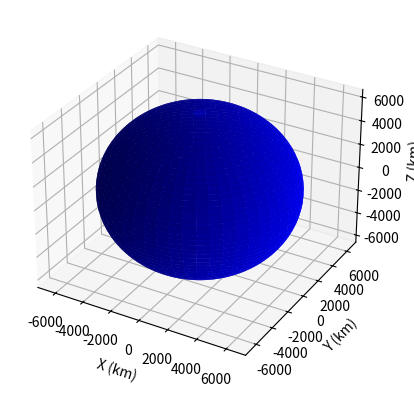

The matplotlib source for this figure:
import matplotlib.pyplot as plt
from mpl_toolkits.mplot3d import Axes3D
import numpy as np

def create_earth(radius=6371, center=(0, 0, 0), transparency=0.5):
    """
    Create a 3D graph with a perfect sphere representing the Earth at its center.

    Parameters:
    - radius (float): Radius of the Earth in kilometers (default: 6371).
    - center (tuple): Center coordinates of the Earth in 3D space (default: (0, 0, 0)).
    - transparency (float): Transparency level of the Earth (0-1), where 0 is fully transparent and 1 is opaque (default: 0.5).

    Returns:
    - fig (matplotlib.figure.Figure): The Matplotlib figure containing the 3D graph with the Earth.
    - ax (mpl_toolkits.mplot3d.Axes3D): The Axes3D object representing the 3D plot.
    """

    # Create figure and 3D axis
    fig = plt.figure()
    ax = fig.add_subplot(111, projection='3d')

    # Generate evenly spaced latitude and longitude points
    u = np.linspace(0, 2 * np.pi, 100)
    v = np.linspace(0, np.pi, 50)
    u, v = np.meshgrid(u, v)

    # Convert spherical coordinates to Cartesian coordinates
    x = center[0] + radius * np.sin(v) * np.cos(u)
    y = center[1] + radius * np.sin(v) * np.sin(u)
    z = center[2] + radius * np.cos(v)

    # Plot Earth as a perfect sphere
    ax.plot_surface(x, y, z, color='b', alpha=transparency)

    # Set axis labels
    ax.set_xlabel('X (km)')
    ax.set_ylabel('Y (km)')
    ax.set_zlabel('Z (km)')

    ax.autoscale(enable=True, axis='both', tight=None)

    return fig, ax


def plot_orbit_ellipse(ax, inclination, raan, arg_perigee, semi_major_axis, eccentricity, center=(0, 0, 0)):
    """
    Plot an ellipse representing an orbit around the Earth on the provided Axes3D object.

    Parameters:
    - ax (mpl_toolkits.mplot3d.Axes3D): The Axes3D object representing the 3D plot.
    - inclination (float): Inclination of the orbit in degrees.
    - raan (float): Right Ascension of the Ascending Node (RAAN) in degrees.
    - arg_perigee (float): Argument of Perigee in degrees.
    - semi_major_axis (float): Semi-major axis of the orbit in kilometers.
    - eccentricity (float): Eccentricity of the orbit.
    - center (tuple): Center coordinates of the orbit in 3D space (default: (0, 0, 0)).

    Returns:
    None
    """

    # Convert angles to radians
    inclination_rad = np.radians(inclination)
    raan_rad = np.radians(raan)
    arg_perigee_rad = np.radians(arg_perigee)

    # Generate ellipse coordinates
    u = np.linspace(0, 2 * np.pi, 100)
    x = center[0] + semi_major_axis * (np.cos(u + arg_perigee_rad) * np.cos(raan_rad) - np.sin(u + arg_perigee_rad) * np.sin(raan_rad) * np.cos(inclination_rad))
    y = center[1] + semi_major_axis * (np.cos(u + arg_perigee_rad) * np.sin(raan_rad) + np.sin(u + arg_perigee_rad) * np.cos(raan_rad) * np.cos(inclination_rad))
    z = center[2] + semi_major_axis * (np.sin(u + arg_perigee_rad) * np.sin(inclination_rad))

    # Plot ellipse on the provided Axes3D object
    ax.plot(x, y, z, color='r', zorder=1)

if __name__ == "__main__":
    # Create Earth and get the Axes3D object
    earth_fig, earth_ax = create_earth(radius=6371, center=(0, 0, 0), transparency=1)

    # Plot orbit ellipse on the same Axes3D object as Earth
    #plot_orbit_ellipse(earth_ax, inclination=0, raan=45, arg_perigee=80, semi_major_axis=10000, eccentricity=0.99)

    # Display Earth and orbit ellipse
    plt.show()
